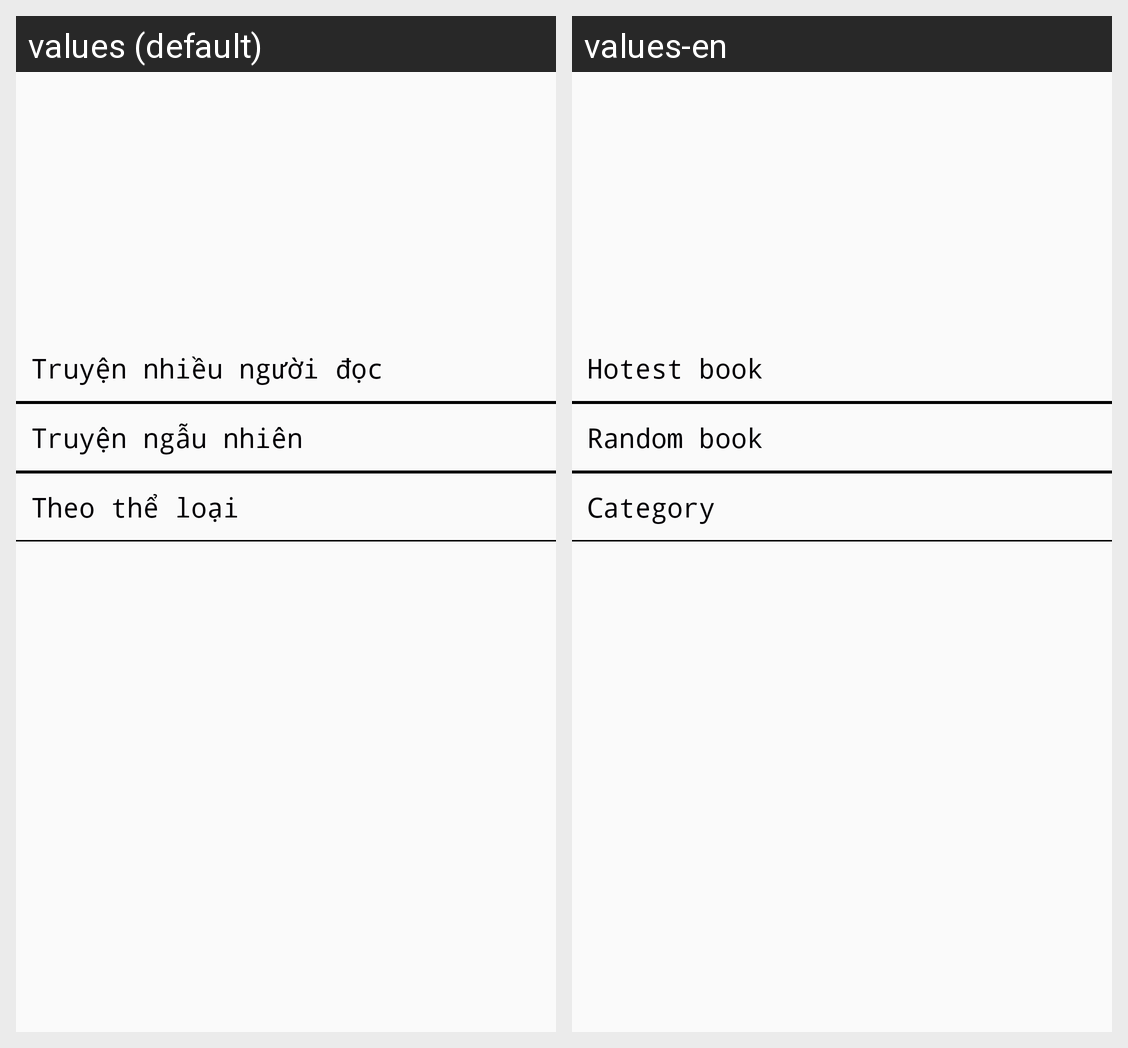

The same Android screen rendered under two of its app's locales, left to right. List the strings drawn on it with the default value and each locale's translation.
Android screen res/layout/fragment_home.xml rendered under 2 locales, left to right: values (default), values-en. Device: Nexus 5 (rendered at 1080×1920; each locale shown at half size, 540×960, under a caption strip naming it); theme AppTheme.
Strings drawn on this screen, with the default value and each locale's value (text and hints the layout hard-codes, and strings that could not be matched under every locale, appear in the picture but are not listed):

hotest_book
  values: Truyện nhiều người đọc
  values-en: Hotest book

random_book
  values: Truyện ngẫu nhiên
  values-en: Random book

category_book
  values: Theo thể loại
  values-en: Category
